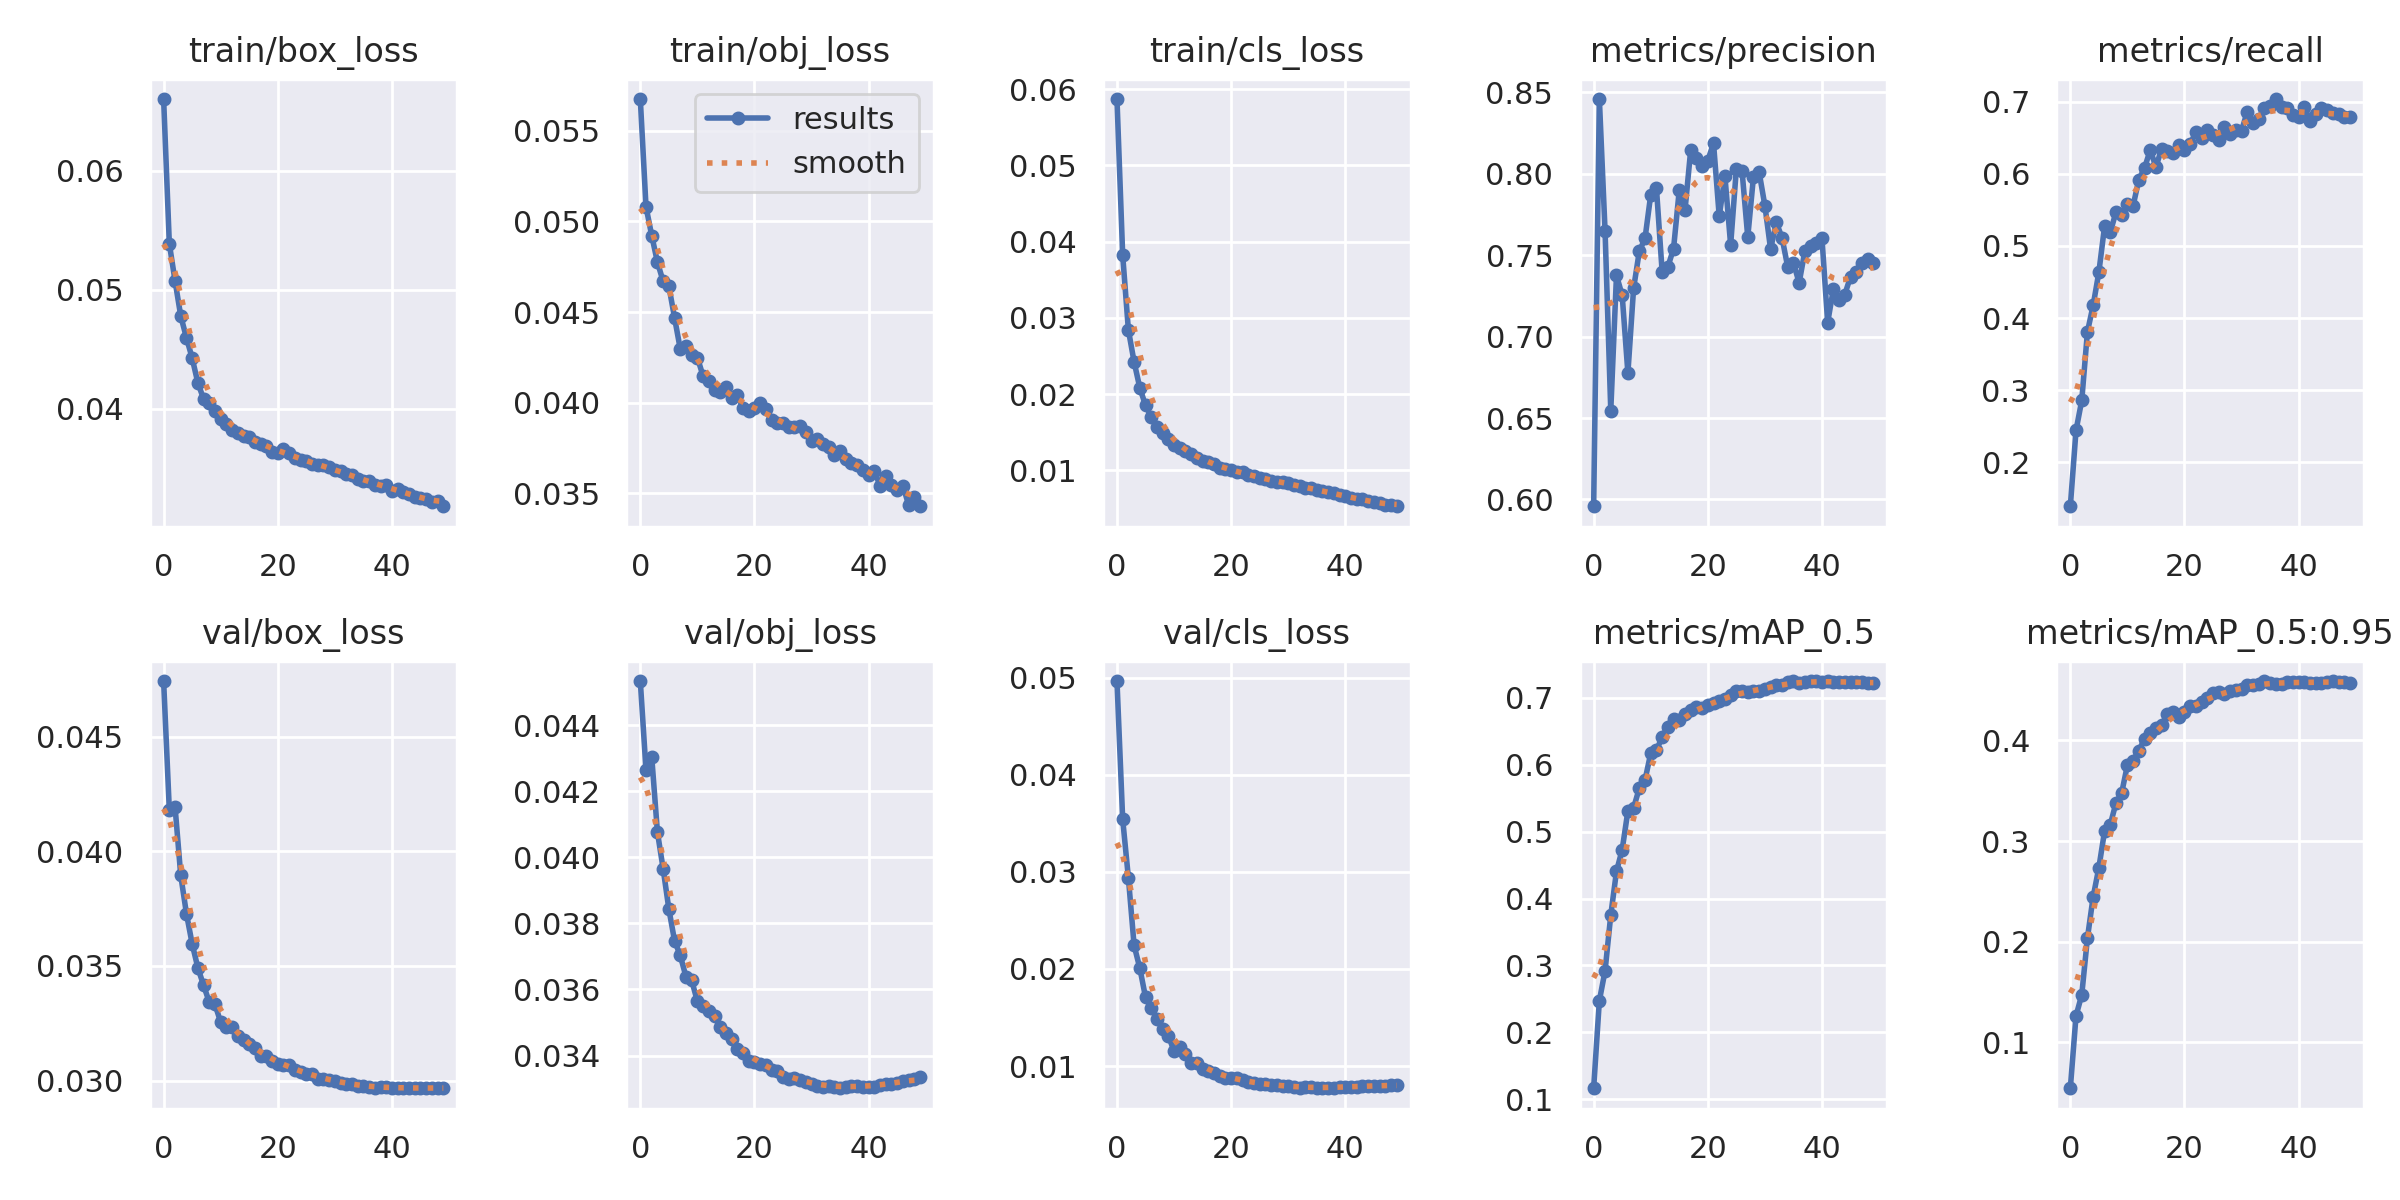

The table this chart was drawn from, first rows:
epoch, train/box_loss, train/obj_loss, train/cls_loss, metrics/precision, metrics/recall, metrics/mAP_0.5, metrics/mAP_0.5:0.95, val/box_loss, val/obj_loss, val/cls_loss, x/lr0, x/lr1, x/lr2
0, 0.06605, 0.05675, 0.0587, 0.5958, 0.1386, 0.1167, 0.05416, 0.04742, 0.04534, 0.04967, 0.07002, 0.003331, 0.003331
1, 0.05387, 0.05081, 0.03821, 0.8459, 0.244, 0.2473, 0.1262, 0.04179, 0.04264, 0.03542, 0.03989, 0.006532, 0.006532
2, 0.05074, 0.04922, 0.02841, 0.7648, 0.2855, 0.292, 0.1469, 0.04195, 0.04305, 0.0294, 0.009628, 0.009601, 0.009601
3, 0.04779, 0.04775, 0.02423, 0.6546, 0.3809, 0.3752, 0.2037, 0.03894, 0.04076, 0.02243, 0.009406, 0.009406, 0.009406
4, 0.04595, 0.0467, 0.02082, 0.7376, 0.4176, 0.4406, 0.2445, 0.03727, 0.03966, 0.02009, 0.009406, 0.009406, 0.009406
5, 0.04425, 0.04643, 0.01853, 0.7254, 0.4636, 0.4731, 0.2736, 0.03596, 0.03844, 0.01709, 0.009208, 0.009208, 0.009208
6, 0.04215, 0.04469, 0.01702, 0.6776, 0.5272, 0.5309, 0.3098, 0.03491, 0.03748, 0.01596, 0.00901, 0.00901, 0.00901
7, 0.04081, 0.04297, 0.0157, 0.7297, 0.519, 0.5354, 0.3163, 0.03415, 0.03703, 0.01488, 0.008812, 0.008812, 0.008812
8, 0.04043, 0.04313, 0.01487, 0.7524, 0.5472, 0.5648, 0.3379, 0.03342, 0.03639, 0.01385, 0.008614, 0.008614, 0.008614
9, 0.03975, 0.04266, 0.0141, 0.7603, 0.5432, 0.577, 0.348, 0.03332, 0.03628, 0.01312, 0.008416, 0.008416, 0.008416
10, 0.03915, 0.04249, 0.01338, 0.7871, 0.5576, 0.617, 0.3755, 0.03254, 0.03564, 0.01154, 0.008218, 0.008218, 0.008218
11, 0.03872, 0.04147, 0.01292, 0.7913, 0.5557, 0.6216, 0.3799, 0.03233, 0.03551, 0.01197, 0.00802, 0.00802, 0.00802
12, 0.03822, 0.04119, 0.01248, 0.7398, 0.5921, 0.6411, 0.3898, 0.03234, 0.03535, 0.01122, 0.007822, 0.007822, 0.007822
13, 0.03798, 0.0407, 0.01212, 0.7428, 0.6082, 0.6568, 0.4017, 0.03193, 0.0352, 0.01029, 0.007624, 0.007624, 0.007624
14, 0.03771, 0.04059, 0.01167, 0.754, 0.6333, 0.6674, 0.4078, 0.03178, 0.03487, 0.01036, 0.007426, 0.007426, 0.007426
15, 0.03757, 0.04085, 0.01119, 0.79, 0.6097, 0.6665, 0.4121, 0.03158, 0.03469, 0.009675, 0.007228, 0.007228, 0.007228
16, 0.0372, 0.04027, 0.01106, 0.7774, 0.6352, 0.6751, 0.4151, 0.0314, 0.03451, 0.009473, 0.00703, 0.00703, 0.00703
17, 0.037, 0.04045, 0.01084, 0.8145, 0.6316, 0.6822, 0.4263, 0.03108, 0.03418, 0.009231, 0.006832, 0.006832, 0.006832
18, 0.03683, 0.03971, 0.01034, 0.81, 0.6292, 0.6857, 0.4283, 0.03105, 0.03409, 0.008937, 0.006634, 0.006634, 0.006634
19, 0.03638, 0.03952, 0.01012, 0.8048, 0.6402, 0.6846, 0.4238, 0.03083, 0.03383, 0.008764, 0.006436, 0.006436, 0.006436
20, 0.0363, 0.0397, 0.01002, 0.8081, 0.6336, 0.6886, 0.4287, 0.0307, 0.03381, 0.008725, 0.006238, 0.006238, 0.006238
21, 0.03662, 0.03997, 0.009802, 0.8188, 0.6418, 0.6926, 0.4339, 0.03068, 0.03373, 0.008771, 0.00604, 0.00604, 0.00604
22, 0.03623, 0.03964, 0.009741, 0.7739, 0.6577, 0.6956, 0.4341, 0.03067, 0.03372, 0.008509, 0.005842, 0.005842, 0.005842
23, 0.03587, 0.03907, 0.009414, 0.7984, 0.6495, 0.6983, 0.438, 0.03048, 0.03357, 0.008348, 0.005644, 0.005644, 0.005644
24, 0.03569, 0.0389, 0.009285, 0.7563, 0.661, 0.704, 0.4427, 0.03036, 0.03354, 0.008239, 0.005446, 0.005446, 0.005446
25, 0.03559, 0.0389, 0.009, 0.803, 0.6546, 0.7094, 0.4472, 0.03026, 0.03336, 0.008127, 0.005248, 0.005248, 0.005248
26, 0.03534, 0.03864, 0.008875, 0.8017, 0.6467, 0.7095, 0.4479, 0.03028, 0.03331, 0.008132, 0.00505, 0.00505, 0.00505
27, 0.03522, 0.03865, 0.008642, 0.7611, 0.6658, 0.7092, 0.4462, 0.03008, 0.03331, 0.008004, 0.004852, 0.004852, 0.004852
28, 0.03527, 0.03873, 0.008486, 0.7982, 0.6551, 0.7093, 0.449, 0.03008, 0.03325, 0.008011, 0.004654, 0.004654, 0.004654
29, 0.03506, 0.03837, 0.008474, 0.8008, 0.6616, 0.7104, 0.4506, 0.03004, 0.0332, 0.007992, 0.004456, 0.004456, 0.004456
30, 0.03479, 0.0379, 0.008281, 0.7804, 0.66, 0.7126, 0.4511, 0.02999, 0.03314, 0.007956, 0.004258, 0.004258, 0.004258
31, 0.03472, 0.03798, 0.008036, 0.7537, 0.6865, 0.7165, 0.4548, 0.0299, 0.03308, 0.007848, 0.00406, 0.00406, 0.00406
32, 0.03447, 0.03774, 0.007917, 0.7701, 0.6703, 0.7192, 0.4548, 0.02986, 0.03306, 0.007769, 0.003862, 0.003862, 0.003862
33, 0.03441, 0.03756, 0.007677, 0.7608, 0.6762, 0.7188, 0.4566, 0.02984, 0.03309, 0.00782, 0.003664, 0.003664, 0.003664
34, 0.03411, 0.03714, 0.007721, 0.7428, 0.6917, 0.7233, 0.4591, 0.02977, 0.03303, 0.007791, 0.003466, 0.003466, 0.003466
35, 0.03394, 0.03733, 0.00745, 0.7453, 0.6938, 0.7244, 0.4572, 0.02975, 0.03301, 0.00771, 0.003268, 0.003268, 0.003268
36, 0.03394, 0.0369, 0.007298, 0.733, 0.704, 0.7214, 0.4566, 0.02972, 0.03305, 0.007735, 0.00307, 0.00307, 0.00307
37, 0.03356, 0.03669, 0.007103, 0.7524, 0.6928, 0.7233, 0.4563, 0.02969, 0.03307, 0.007758, 0.002872, 0.002872, 0.002872
38, 0.03351, 0.03656, 0.006986, 0.7554, 0.691, 0.7249, 0.4582, 0.0297, 0.03306, 0.007778, 0.002674, 0.002674, 0.002674
39, 0.03354, 0.0363, 0.006745, 0.7578, 0.6812, 0.7244, 0.4577, 0.02971, 0.03306, 0.007845, 0.002476, 0.002476, 0.002476
40, 0.0331, 0.03603, 0.006649, 0.7602, 0.6785, 0.7234, 0.458, 0.02968, 0.03305, 0.007864, 0.002278, 0.002278, 0.002278
41, 0.03324, 0.03624, 0.006418, 0.7086, 0.6935, 0.7246, 0.4586, 0.02966, 0.03306, 0.007873, 0.00208, 0.00208, 0.00208
42, 0.03299, 0.03544, 0.006252, 0.7293, 0.6735, 0.7238, 0.4572, 0.02968, 0.0331, 0.007888, 0.001882, 0.001882, 0.001882
43, 0.03283, 0.03598, 0.006175, 0.7227, 0.6831, 0.7234, 0.4572, 0.02968, 0.03313, 0.007906, 0.001684, 0.001684, 0.001684
44, 0.03256, 0.0355, 0.005923, 0.7258, 0.6921, 0.724, 0.4576, 0.02968, 0.03315, 0.007921, 0.001486, 0.001486, 0.001486
45, 0.03243, 0.03518, 0.005846, 0.7368, 0.6883, 0.7238, 0.4586, 0.02967, 0.03318, 0.00795, 0.001288, 0.001288, 0.001288
46, 0.03236, 0.03542, 0.005702, 0.74, 0.6844, 0.7227, 0.4591, 0.02966, 0.03322, 0.007968, 0.00109, 0.00109, 0.00109
47, 0.03215, 0.03439, 0.005462, 0.7453, 0.6827, 0.7228, 0.4585, 0.02967, 0.03325, 0.007984, 0.000892, 0.000892, 0.000892
48, 0.03222, 0.03482, 0.005406, 0.7477, 0.6797, 0.7221, 0.4582, 0.02967, 0.0333, 0.008028, 0.000694, 0.000694, 0.000694
49, 0.03178, 0.0343, 0.00529, 0.7452, 0.6788, 0.7213, 0.4575, 0.02968, 0.03334, 0.008068, 0.000496, 0.000496, 0.000496
